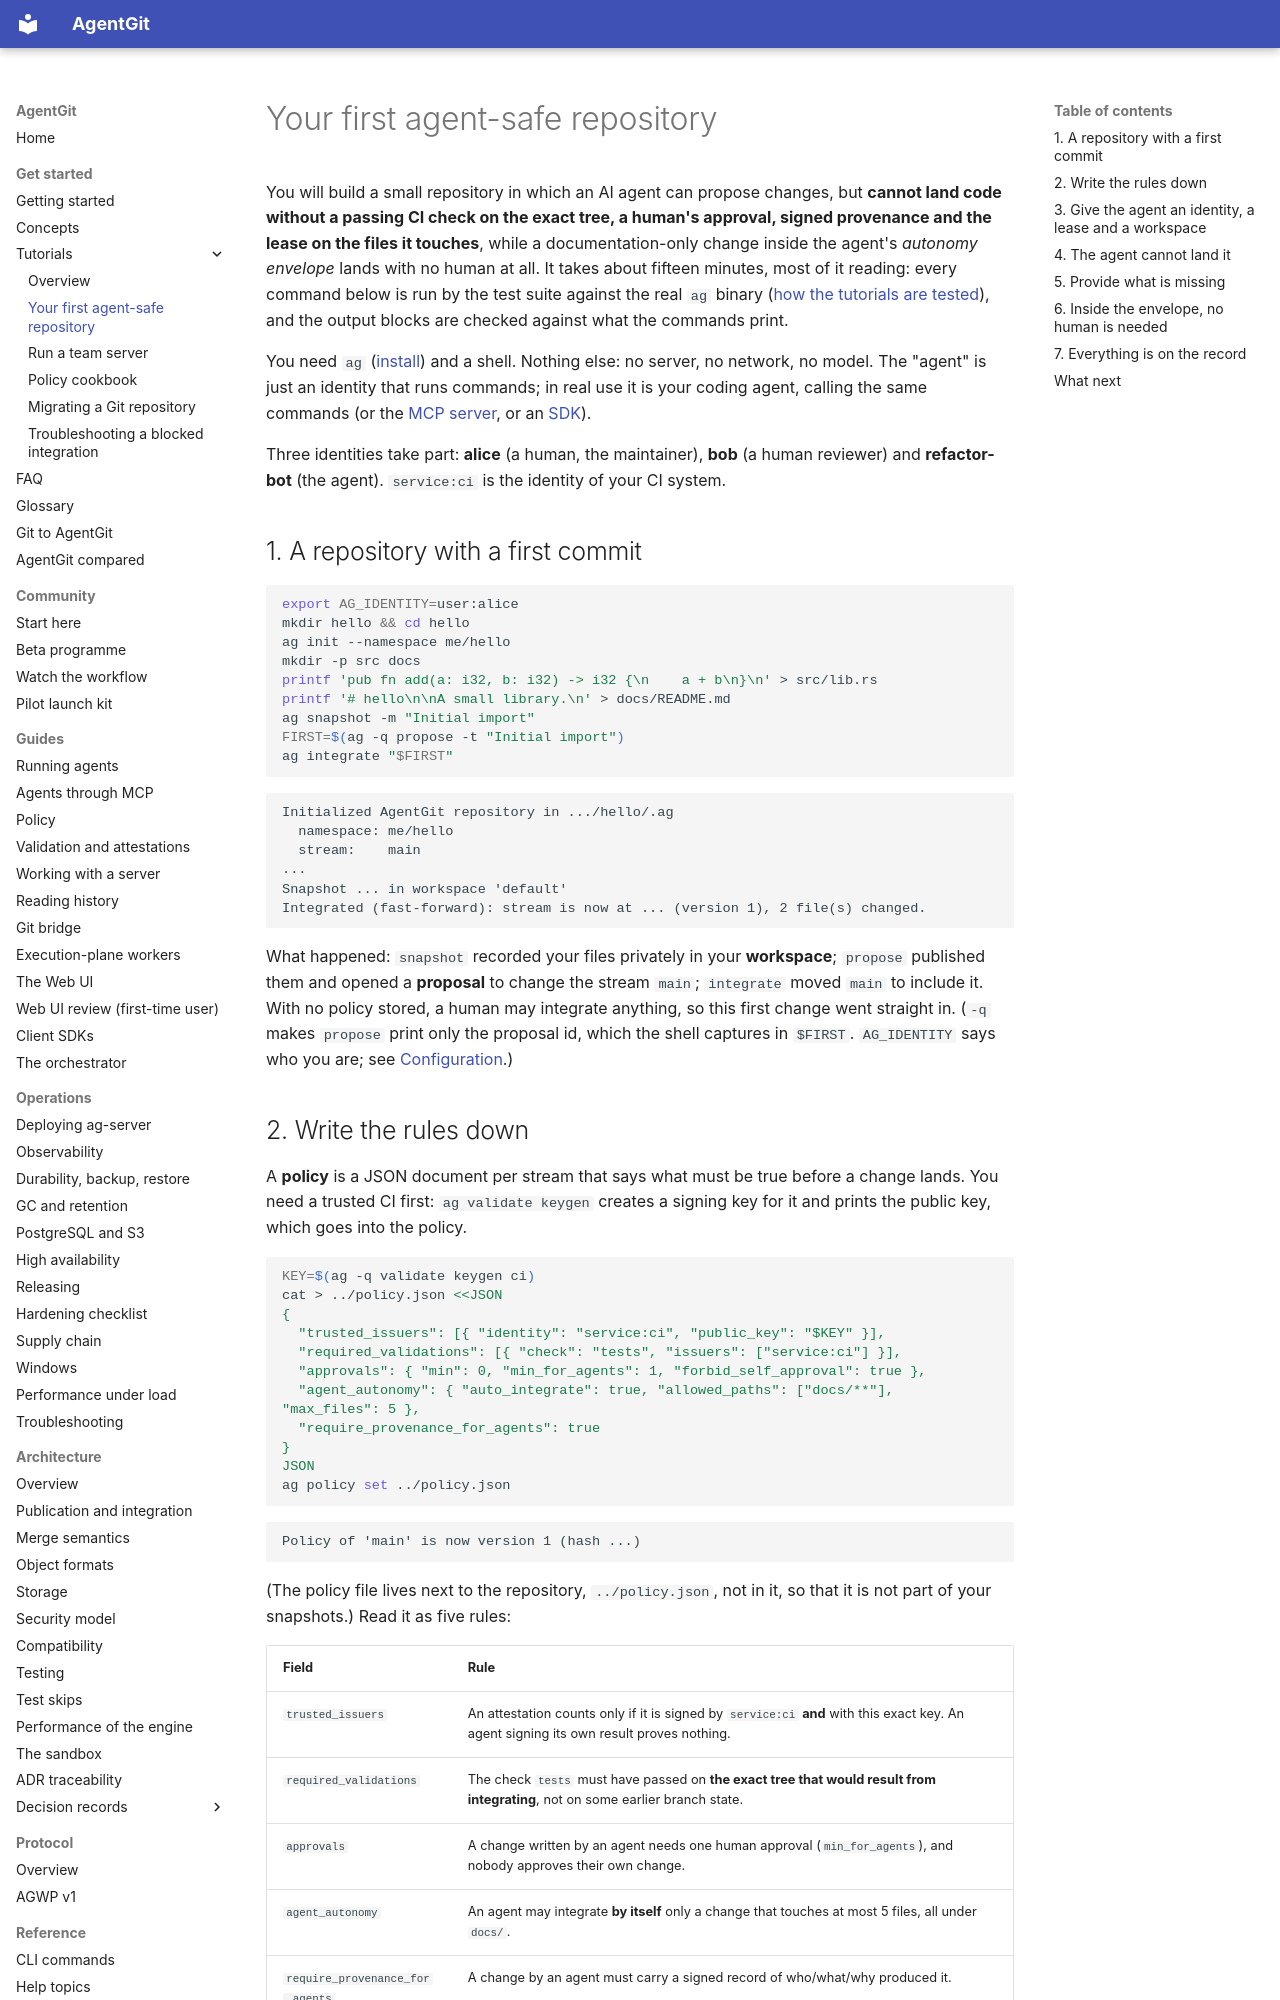

repository: Paffin/AgentGit · page: tutorials/first-agent-safe-repo/index.html · generator: mkdocs

# Your first agent-safe repository

You will build a small repository in which an AI agent can propose changes, but **cannot land code without a
passing CI check on the exact tree, a human's approval, signed provenance and the lease on the files it touches**,
while a documentation-only change inside the agent's *autonomy envelope* lands with no human at all. It takes about
fifteen minutes, most of it reading: every command below is run by the test suite against the real `ag` binary
([how the tutorials are tested](README.md#how-these-tutorials-are-tested)), and the output blocks are checked
against what the commands print.

You need `ag` ([install](../getting-started.md#install)) and a shell. Nothing else: no server, no network, no
model. The "agent" is just an identity that runs commands; in real use it is your coding agent, calling the same
commands (or the [MCP server](../guides/mcp.md), or an [SDK](../guides/sdks.md)).

Three identities take part: **alice** (a human, the maintainer), **bob** (a human reviewer) and **refactor-bot**
(the agent). `service:ci` is the identity of your CI system.

## 1. A repository with a first commit

<!-- doctest -->
```bash
export AG_IDENTITY=user:alice
mkdir hello && cd hello
ag init --namespace me/hello
mkdir -p src docs
printf 'pub fn add(a: i32, b: i32) -> i32 {\n    a + b\n}\n' > src/lib.rs
printf '# hello\n\nA small library.\n' > docs/README.md
ag snapshot -m "Initial import"
FIRST=$(ag -q propose -t "Initial import")
ag integrate "$FIRST"
```

<!-- expect -->
```text
Initialized AgentGit repository in .../hello/.ag
  namespace: me/hello
  stream:    main
...
Snapshot ... in workspace 'default'
Integrated (fast-forward): stream is now at ... (version 1), 2 file(s) changed.
```

What happened: `snapshot` recorded your files privately in your **workspace**; `propose` published them and opened a
**proposal** to change the stream `main`; `integrate` moved `main` to include it. With no policy stored, a human may
integrate anything, so this first change went straight in. (`-q` makes `propose` print only the proposal id, which
the shell captures in `$FIRST`. `AG_IDENTITY` says who you are; see [Configuration](../reference/configuration.md).)
